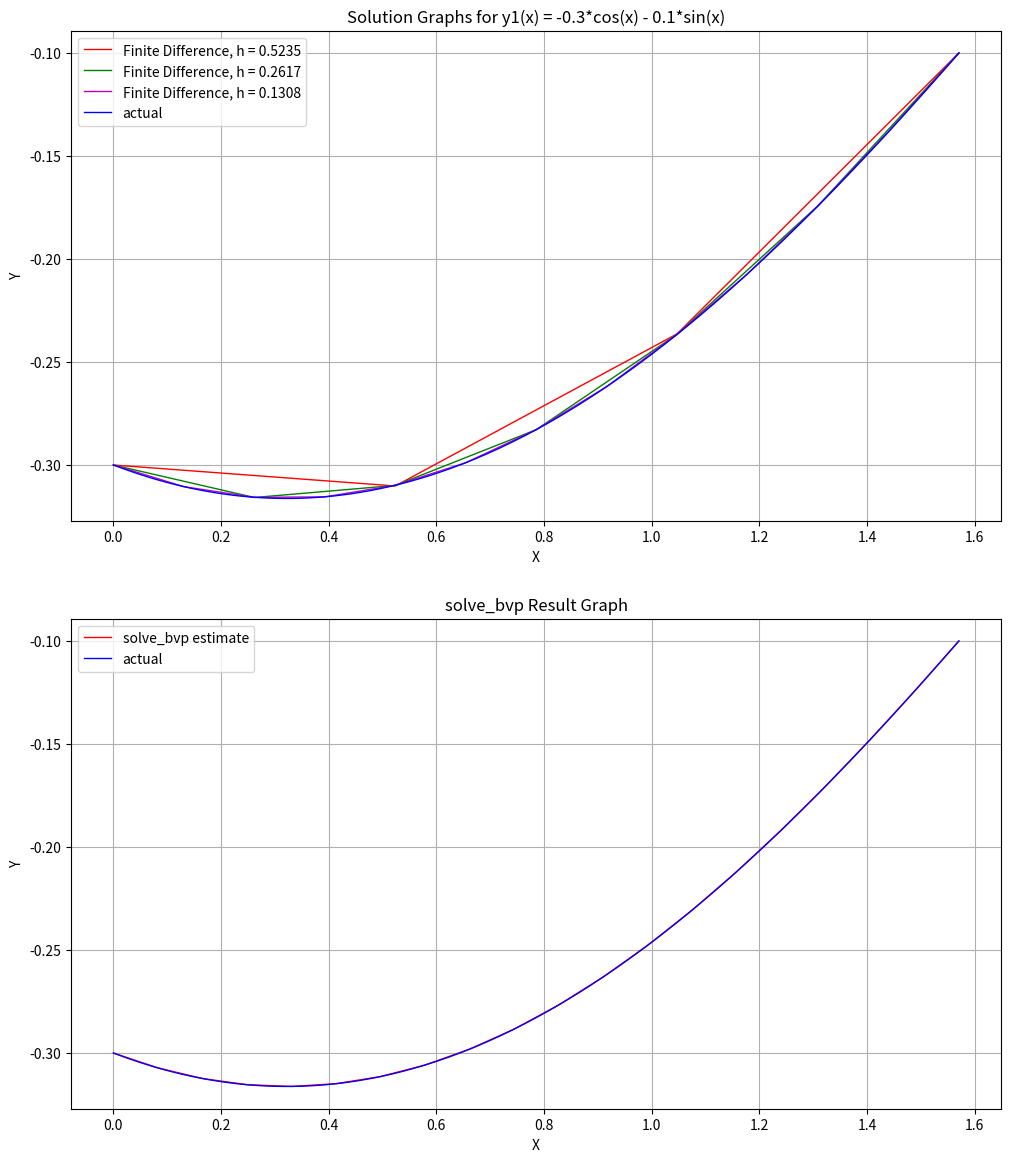
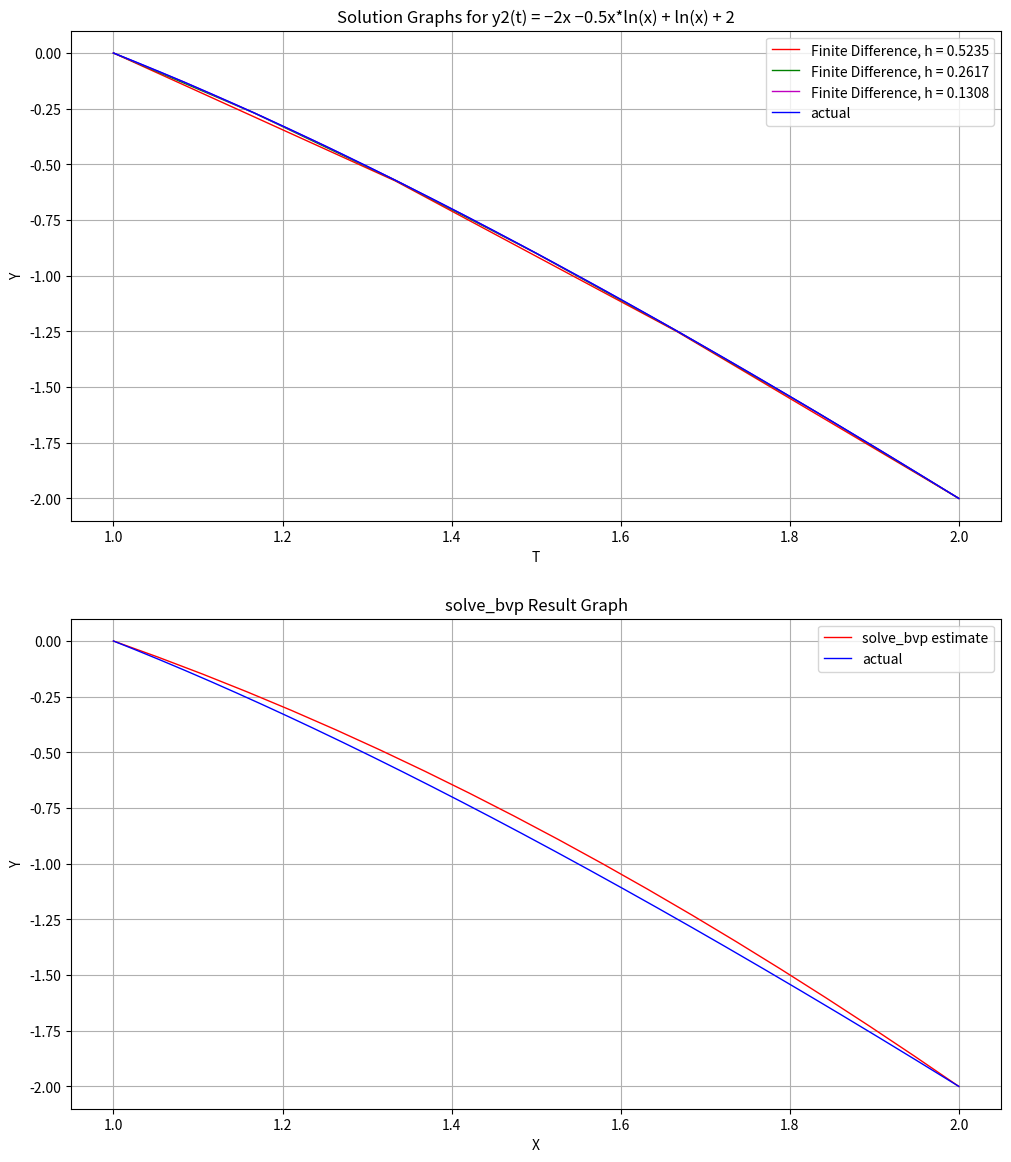

Here is the Python script that generated these plots, in order:
# -*- coding: utf-8 -*-
"""
Created on Thu Mar 14 09:58:14 2024

[redacted]
"""
from math import e
import numpy as np
import matplotlib.pyplot as plt 
from scipy.integrate import odeint
from scipy.integrate import solve_bvp

def y1_sys(x, y):
    return np.vstack((y[1], y[1] + 2*y[0] + np.cos(x)))

def y2_sys(x, y):
    return np.vstack((y[1], y[1]*(1/x) + y[0]*(1/(x**2)) + np.log(x)))

def bc1(a, b):
    return np.array([a[0] + 0.3, b[0] + 0.1])

def bc2(a, b):
    return np.array([a[0], b[0] + 2])

def p1(x):
    return -1
def q1(x):
    return -2
def r1(x):
    return np.cos(x)

def p2(x):
    return -1/x
def q2(x):
    return 1/x**2
def r2(x):
    return np.log(x)/(x**2)

def finiteDifferenceBVP(p, q, r, A, B, bounds, h):
    x_points = [bounds[0]]
    y_points = [A]
    dim = int(((bounds[1] - bounds[0])/h) - 1)
    #Create Matrices
    A_matrix = np.zeros((int(dim), int(dim)))
    b_matrix = np.zeros((int(dim), 1))
    a = bounds[0]
    b = bounds[1]
    col = 0
    
    #Fill in first row
    A_matrix[0,:2] = [(-2/(h**2) + q(a + h)), (1/(h**2) + p(a + h)/(2*h))]
    b_matrix[0] = [r(a + h) - A/(h**2) + (p(a + h)*A)/(2*h)]
    a = a + h
    x_points.append(a)
    #Fill in middle rows of matrices
    for row in range(1, dim-1):
        a = a + h
        A_matrix[row, col:(col+3)] = [(1/(h**2) - p(a)/(2*h)), (q(a) - 2/(h**2)), (1/(h**2) + p(a)/(2*h))]
        b_matrix[row] = [r(a)]
        x_points.append(a)
        col = col + 1
    #Fill in last row
    A_matrix[dim - 1, dim-2:] = [(1/(h**2) - p(b - h)/(2*h)), (-2/(h**2) + q(b - h))]
    b_matrix[dim-1] = [r(b - h) - B/(h**2) - (p(b - h)*B)/(2*h)]
    x_points.append(a + h)
    #Solve Matrix
    y_matrix = np.linalg.solve(A_matrix, b_matrix)
    #Get points for y from y_matrix
    for i in range(0, len(y_matrix[:,0])):
        y_points.append(y_matrix[i, 0])
    #Append right bound
    x_points.append(bounds[1])
    y_points.append(B)
    return x_points, y_points

x1_linspace = np.linspace(0,np.pi/2,200)
steps = 3
colors1 = ['r', 'g', 'm']
colors2 = ['y', 'c', 'k']
fig1 = plt.figure(1, figsize=(12,14))
fig2 = plt.figure(2, figsize=(12,14))
#Graph Functions for Y1 and Y2 with three h values
for i in range(3):
    fig1 = plt.figure(1, figsize=(12,14))
    #Solve Y1 finite diff BVP
    x1, y1 =  finiteDifferenceBVP(p1, q1, r1, -0.3, -0.1, [0, np.pi/2], (np.pi/2)/steps)
    plt.subplot(2,1,1)
    #Graph Y1
    plt.plot(x1, y1, color = colors1[i], linewidth=1, label = 'Finite Difference, h = ' + str((np.pi/2)/steps)[:6]) 
    fig2 = plt.figure(2, figsize=(12,14))
    #Solve Y2 finite diff BVP
    x1, y1 =  finiteDifferenceBVP(p2, q2, r2, 0, -2, [1, 2], 1/steps)
    plt.subplot(2,1,1)
    #Graph Y2
    plt.plot(x1, y1, color = colors1[i], linewidth=1, label = 'Finite Difference, h = ' + str((np.pi/2)/steps)[:6]) 
    steps *= 2


fig1 = plt.figure(1, figsize=(12,14))
plt.subplot(2,1,1)
plt.grid()
plt.plot(x1_linspace, -0.3*np.cos(x1_linspace) - 0.1*np.sin(x1_linspace), color = 'b', label = 'actual', linewidth=1) #Graph Exact
plt.title('Solution Graphs for y1(x) = -0.3*cos(x) - 0.1*sin(x)')
plt.xlabel('X')
plt.ylabel('Y')
plt.legend()

#Graph solve_bvp
x_a = np.linspace(0, np.pi/2, 20)
y_a = np.zeros((2, x_a.size))
sol = solve_bvp(y1_sys, bc1, x_a, y_a)
plt.subplot(2,1,2)
plt.grid()
plt.plot(x_a, sol.y[0], color = 'r', linewidth=1, label = 'solve_bvp estimate')
plt.plot(x1_linspace, -0.3*np.cos(x1_linspace) - 0.1*np.sin(x1_linspace), color = 'b', label = 'actual', linewidth=1) #Graph Exact
plt.title('solve_bvp Result Graph')
plt.xlabel('X')
plt.ylabel('Y')
plt.legend()

#-------------------- EQN 2 ------------------------
x2_linspace = np.linspace(1,2,200)
fig2 = plt.figure(2, figsize=(12,14))
plt.subplot(2,1,1)
plt.grid()
plt.plot(x2_linspace, -2*x2_linspace -0.5*x2_linspace*np.log(x2_linspace) + np.log(x2_linspace) + 2, color = 'b', label = 'actual', linewidth=1) #Graph Exact Y2
plt.title('Solution Graphs for y2(t) = −2x −0.5x*ln(x) + ln(x) + 2')
plt.xlabel('T')
plt.ylabel('Y')
plt.legend()

#Graph solve_bvp
x_b = np.linspace(1, 2, 20)
y_b = np.zeros((2, x_b.size))
sol = solve_bvp(y2_sys, bc2, x_b, y_b)
plt.subplot(2,1,2)
plt.grid()
plt.plot(x_b, sol.y[0], color = 'r', linewidth=1, label = 'solve_bvp estimate')
plt.plot(x2_linspace, -2*x2_linspace -0.5*x2_linspace*np.log(x2_linspace) + np.log(x2_linspace) + 2, color = 'b', label = 'actual', linewidth=1) #Graph Exact
plt.title('solve_bvp Result Graph')
plt.xlabel('X')
plt.ylabel('Y')
plt.legend()
